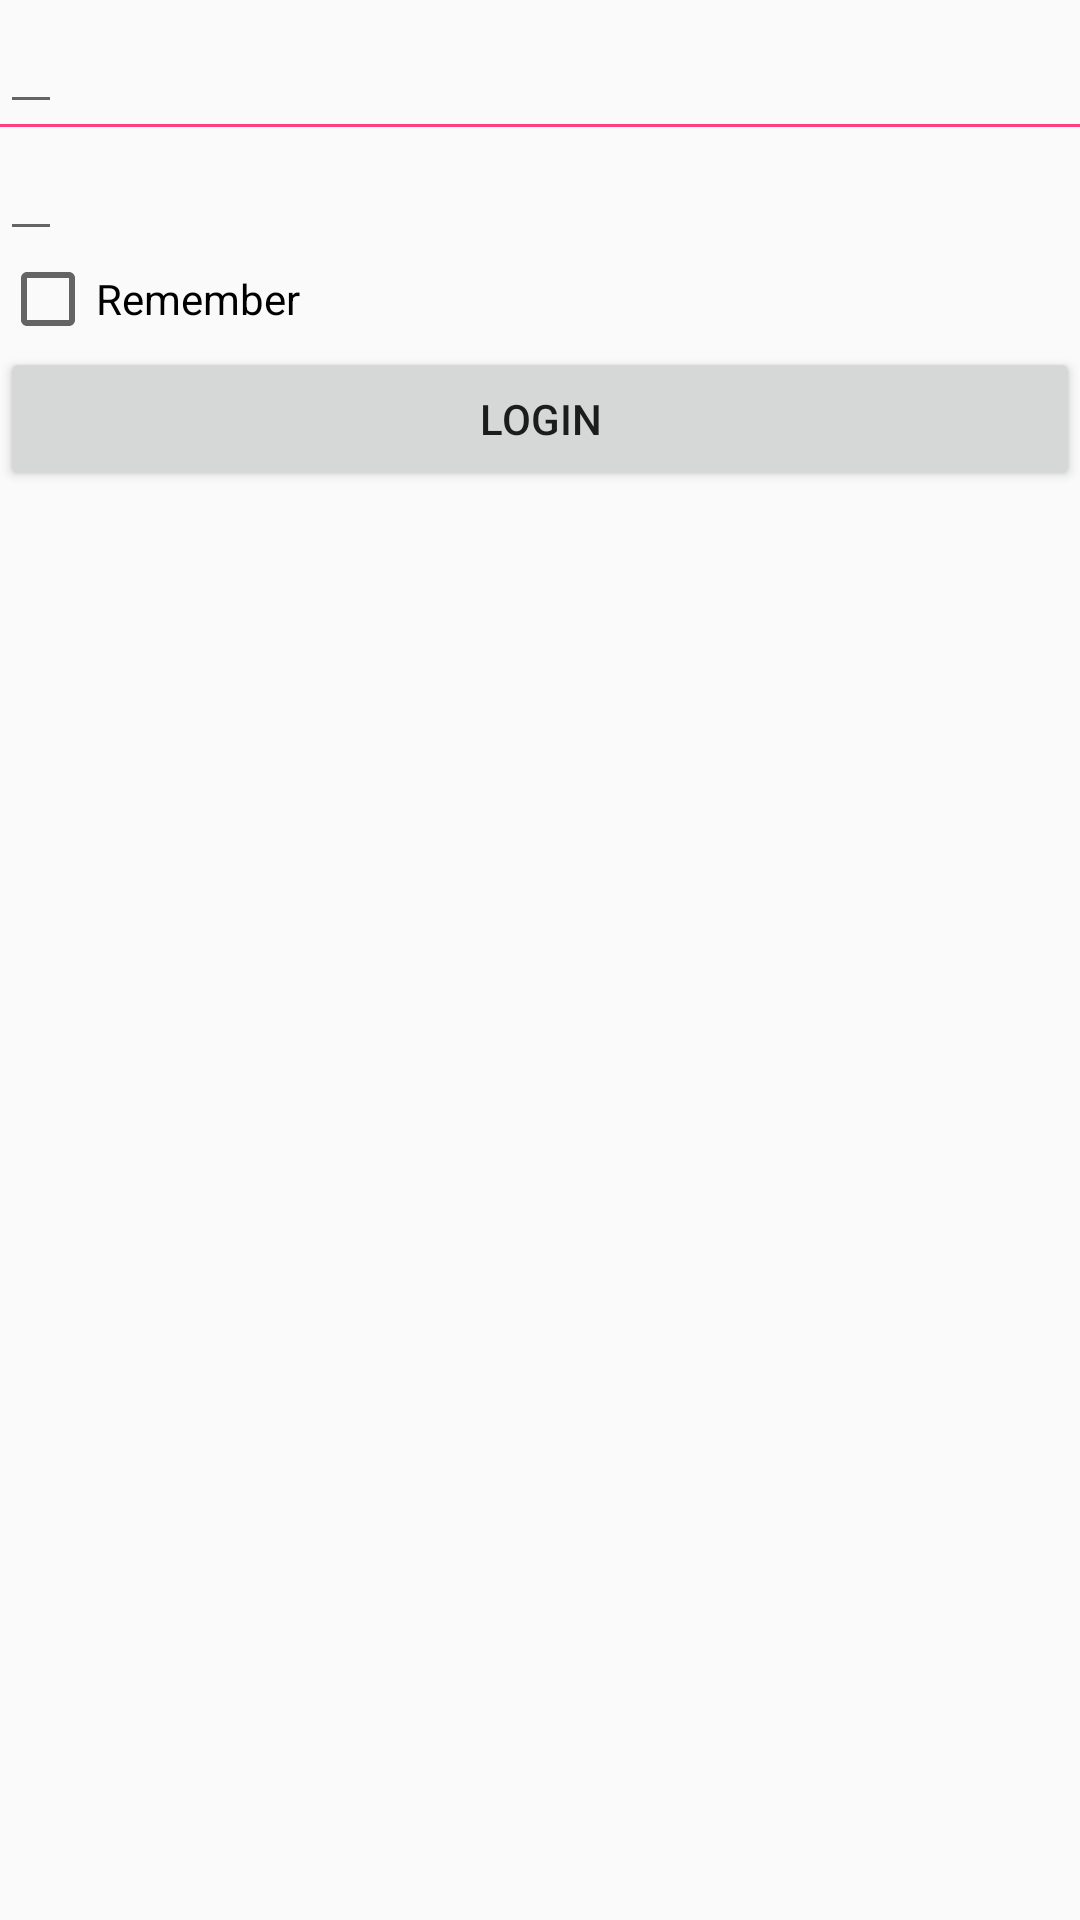

Android layout source for this screen:
<!-- AndroidManifest.xml: application theme AppTheme.NoActionBar -->
<!-- res/layout/ac_login.xml -->
<?xml version="1.0" encoding="utf-8"?>
<LinearLayout xmlns:android="http://schemas.android.com/apk/res/android"
    xmlns:tools="http://schemas.android.com/tools"
    android:id="@+id/ac_login"
    android:layout_width="match_parent"
    android:layout_height="match_parent"
    android:orientation="vertical"
    tools:context="com.kai.libre.apptrainning.AcLogin">

    <LinearLayout
        android:layout_width="match_parent"
        android:layout_height="wrap_content"
        android:orientation="vertical">

        <LinearLayout
            android:layout_width="match_parent"
            android:layout_height="match_parent">

            <EditText
                android:layout_width="wrap_content"
                android:layout_height="wrap_content" />

            <ImageView
                android:layout_width="wrap_content"
                android:layout_height="wrap_content" />
        </LinearLayout>

        <View
            android:layout_width="match_parent"
            android:layout_height="1dp"
            android:background="@color/colorAccent"></View>

        <LinearLayout
            android:layout_width="match_parent"
            android:layout_height="match_parent">

            <EditText
                android:layout_width="wrap_content"
                android:layout_height="wrap_content" />

            <ImageView
                android:layout_width="wrap_content"
                android:layout_height="wrap_content" />
        </LinearLayout>

    </LinearLayout>

    <CheckBox
        android:layout_width="wrap_content"
        android:layout_height="wrap_content"
        android:text="Remember" />

    <Button
        android:layout_width="match_parent"
        android:layout_height="wrap_content"
        android:text="Login" />

</LinearLayout>
<!-- resources referenced by this layout -->
<resources>
  <color name="colorAccent">#FF4081</color>
  <style name="AppTheme.NoActionBar">
          <item name="windowActionBar">false</item>
          <item name="windowNoTitle">true</item>
      </style>
</resources>
